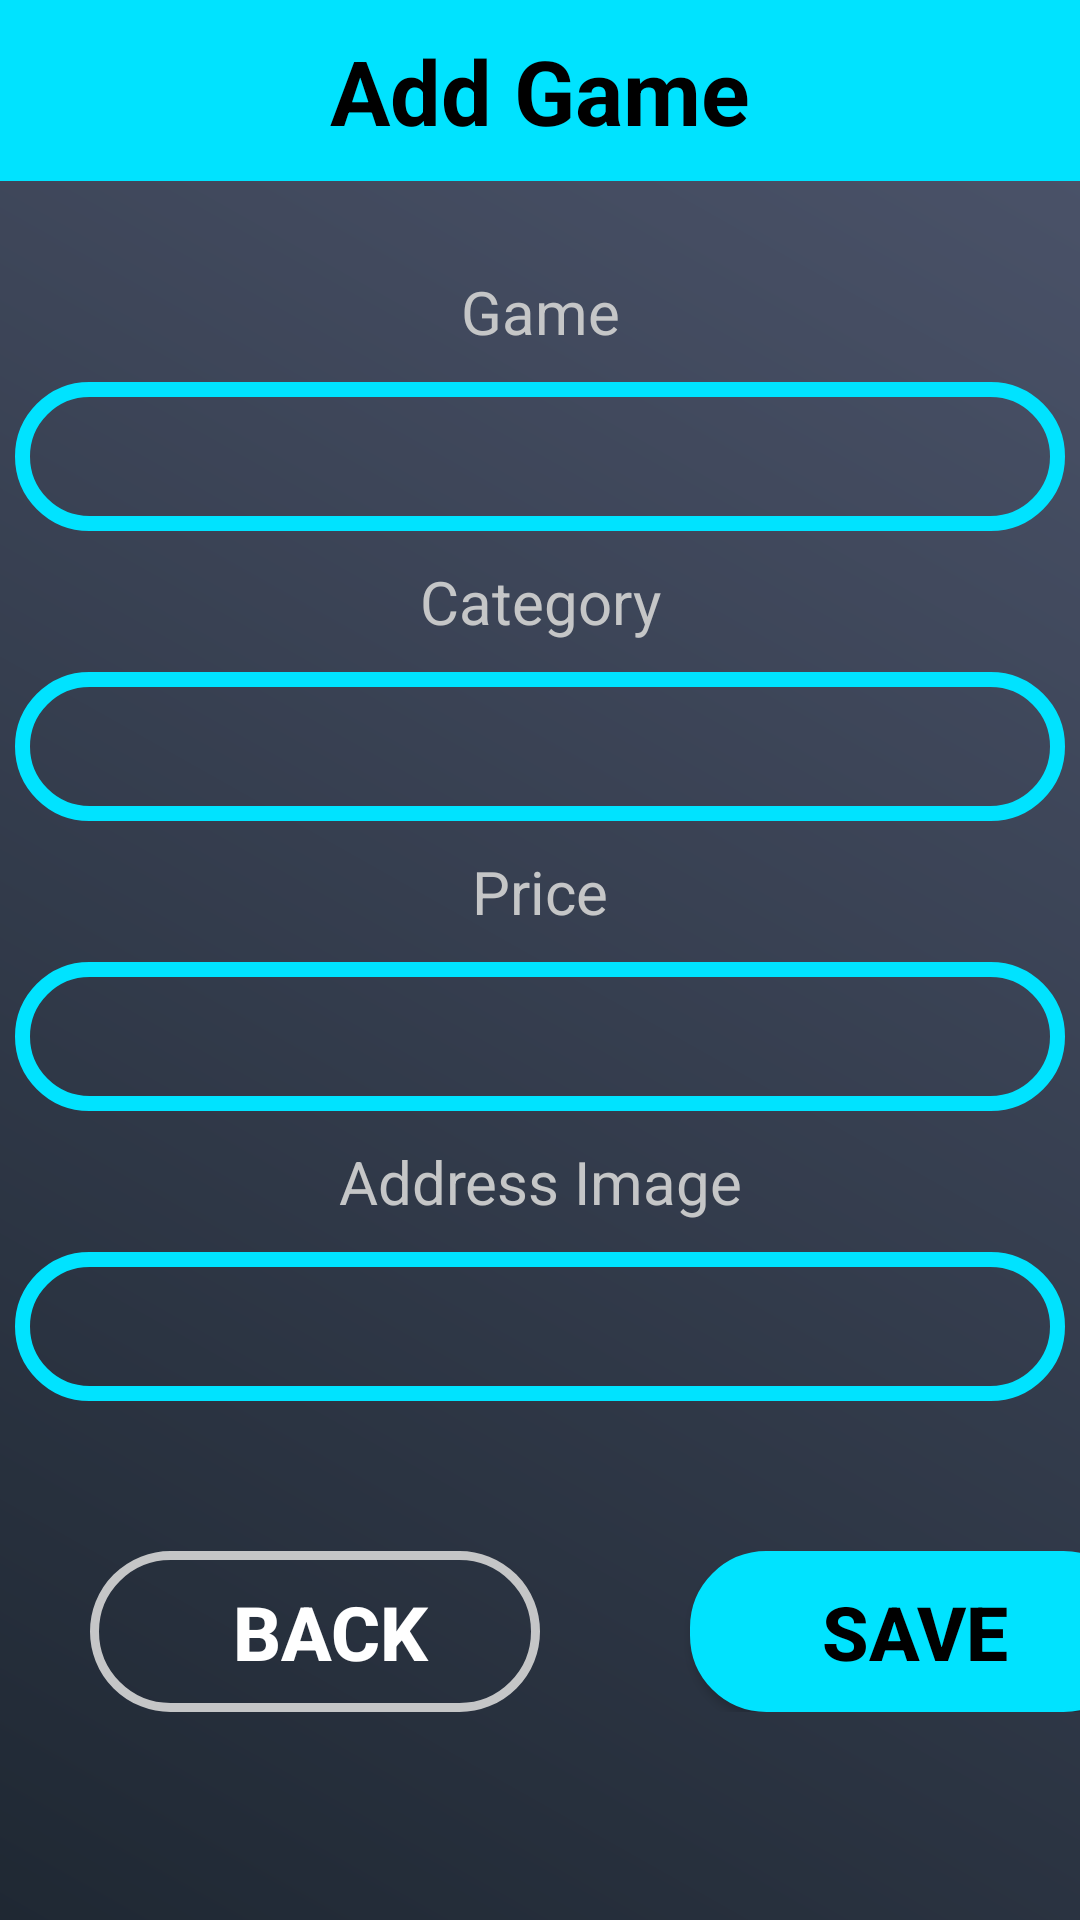

The Android layout XML behind this screen, and the referenced resources:
<!-- AndroidManifest.xml: application theme Theme.TongHop_Linh -->
<!-- res/layout/activity_add_list.xml -->
<?xml version="1.0" encoding="utf-8"?>
<LinearLayout xmlns:android="http://schemas.android.com/apk/res/android"
    xmlns:app="http://schemas.android.com/apk/res-auto"
    xmlns:tools="http://schemas.android.com/tools"
    android:layout_width="match_parent"
    android:layout_height="match_parent"
    tools:context=".Add_list"
    android:orientation="vertical"
    android:background="@drawable/gradi">

    <TextView
        android:layout_width="match_parent"
        android:layout_height="wrap_content"
        android:background="#00E3FF"
        android:text="Add Game"
        android:paddingTop="10dp"
        android:paddingBottom="10dp"
        android:gravity="center"
        android:textColor="@color/black"
        android:textSize="30dp"
        android:textStyle="bold" />
    <TextView
        android:layout_marginTop="20dp"
        android:text="Game"
        android:textSize="20dp"
        android:gravity="center"
        android:paddingTop="10dp"
        android:paddingBottom="10dp"
        android:textColor="#C5C6C7"
        android:layout_width="match_parent"
        android:layout_height="wrap_content"/>
    <EditText
        android:id="@+id/edt_game"
        android:textSize="25dp"
        android:paddingTop="8dp"
        android:paddingBottom="8dp"
        android:layout_width="350dp"
        android:paddingLeft="14dp"
        android:lines="1"
        android:textColor="#C5C6C7"
        android:ellipsize="end"
        android:layout_gravity="center"
        android:background="@drawable/custom_button_1"
        android:layout_height="wrap_content"/>
    <TextView
        android:text="Category"
        android:textSize="20dp"
        android:gravity="center"
        android:paddingTop="10dp"
        android:paddingBottom="10dp"
        android:textColor="#C5C6C7"
        android:layout_width="match_parent"
        android:layout_height="wrap_content"/>
    <EditText
        android:textSize="25dp"
        android:paddingTop="8dp"
        android:paddingLeft="14dp"
        android:lines="1"
        android:id="@+id/edt_category"
        android:ellipsize="end"
        android:paddingBottom="8dp"
        android:textColor="#C5C6C7"
        android:layout_gravity="center"
        android:background="@drawable/custom_button_1"
        android:layout_width="350dp"
        android:layout_height="wrap_content"/>
    <TextView
        android:text="Price"
        android:textSize="20dp"
        android:gravity="center"
        android:paddingTop="10dp"
        android:paddingBottom="10dp"
        android:textColor="#C5C6C7"
        android:layout_width="match_parent"
        android:layout_height="wrap_content"/>
    <EditText
        android:textSize="25dp"
        android:paddingTop="8dp"
        android:paddingLeft="14dp"
        android:lines="1"
        android:id="@+id/edt_price"
        android:ellipsize="end"
        android:paddingBottom="8dp"
        android:textColor="#C5C6C7"
        android:layout_gravity="center"
        android:background="@drawable/custom_button_1"
        android:layout_width="350dp"
        android:layout_height="wrap_content"/>
    <TextView
        android:text="Address Image"
        android:textSize="20dp"
        android:lines="1"
        android:gravity="center"
        android:paddingTop="10dp"
        android:paddingBottom="10dp"
        android:textColor="#C5C6C7"
        android:layout_width="match_parent"
        android:layout_height="wrap_content"/>
    <EditText
        android:textSize="25dp"
        android:paddingTop="8dp"
        android:paddingLeft="14dp"
        android:lines="1"
        android:id="@+id/edt_address_image"
        android:ellipsize="end"
        android:paddingBottom="8dp"
        android:textColor="#C5C6C7"
        android:layout_gravity="center"
        android:background="@drawable/custom_button_1"
        android:layout_width="350dp"
        android:layout_height="wrap_content"/>

    <LinearLayout
        android:layout_width="wrap_content"
        android:layout_height="wrap_content"
        android:layout_marginTop="50dp">

        <Button
            android:id="@+id/btn_back"
            android:layout_width="150dp"
            android:layout_height="wrap_content"
            android:layout_gravity="center"
            android:background="@drawable/custom_edittext_1"
            android:paddingTop="10dp"
            android:paddingBottom="10dp"
            android:text="back"
            android:layout_marginLeft="30dp"
            android:textColor="#FFFFFF"
            android:textSize="25dp"
            android:textStyle="bold" />

    <Button
        android:text="Save"
        android:layout_marginLeft="50dp"
        android:textColor="@color/black"
        android:textSize="25dp"
        android:id="@+id/btn_save"
        android:backgroundTint="#00E3FF"
        android:background="@drawable/custom_button_2"
        android:textStyle="bold"
        android:paddingTop="10dp"
        android:paddingBottom="10dp"
        android:layout_width="150dp"
        android:layout_height="wrap_content"/>

    </LinearLayout>

</LinearLayout>
<!-- resources referenced by this layout -->
<resources>
  <color name="black">#FF000000</color>
  <!-- drawable custom_button_1 (drawable) -->
  <?xml version="1.0" encoding="utf-8"?>
  <shape xmlns:android="http://schemas.android.com/apk/res/android"
      android:shape="rectangle">
  
      <solid android:color="@null"/>
  
      <corners android:radius="50dp"/>
  
      <stroke android:color="#00E3FF"
          android:width="5dp" />
  
  </shape>
  <!-- drawable custom_button_2 (drawable) -->
  <?xml version="1.0" encoding="utf-8"?>
  <shape xmlns:android="http://schemas.android.com/apk/res/android">
  
      <solid android:color="#FFFFFF"/>
      <stroke
          android:width="1dp"
          android:color= "#00E3FF"/>
      <corners
          android:radius= "25dp"/>
  </shape>
  <!-- drawable custom_edittext_1 (drawable) -->
  <?xml version="1.0" encoding="utf-8"?>
  <shape xmlns:android="http://schemas.android.com/apk/res/android"
      android:shape="rectangle">
  
      <padding android:left="10dp"
          android:bottom="5dp"/>
  
      <corners android:radius="50dp"/>
  
      <stroke android:color="#C5C6C7"
          android:width="3dp"/>
  
  </shape>
  <!-- drawable gradi (drawable) -->
  <?xml version="1.0" encoding="utf-8"?>
  <shape xmlns:android="http://schemas.android.com/apk/res/android">
      <gradient
          android:angle="45"
          android:startColor="#1F2833"
          android:endColor="#4D556C"/>
  </shape>
  <style name="Theme.TongHop_Linh" parent="Theme.AppCompat.Light.NoActionBar">
          
          <item name="colorPrimary">@color/purple_500</item>
          <item name="colorPrimaryVariant">@color/purple_700</item>
          <item name="colorOnPrimary">@color/white</item>
          
          <item name="colorSecondary">@color/teal_200</item>
          <item name="colorSecondaryVariant">@color/teal_700</item>
          <item name="colorOnSecondary">@color/black</item>
          
          <item name="android:statusBarColor" tools:targetApi="l">?attr/colorPrimaryVariant</item>
          
      </style>
  <color name="purple_500">#FF6200EE</color>
  <color name="purple_700">#FF3700B3</color>
  <color name="white">#FFFFFFFF</color>
  <color name="teal_200">#FF03DAC5</color>
  <color name="teal_700">#FF018786</color>
</resources>
